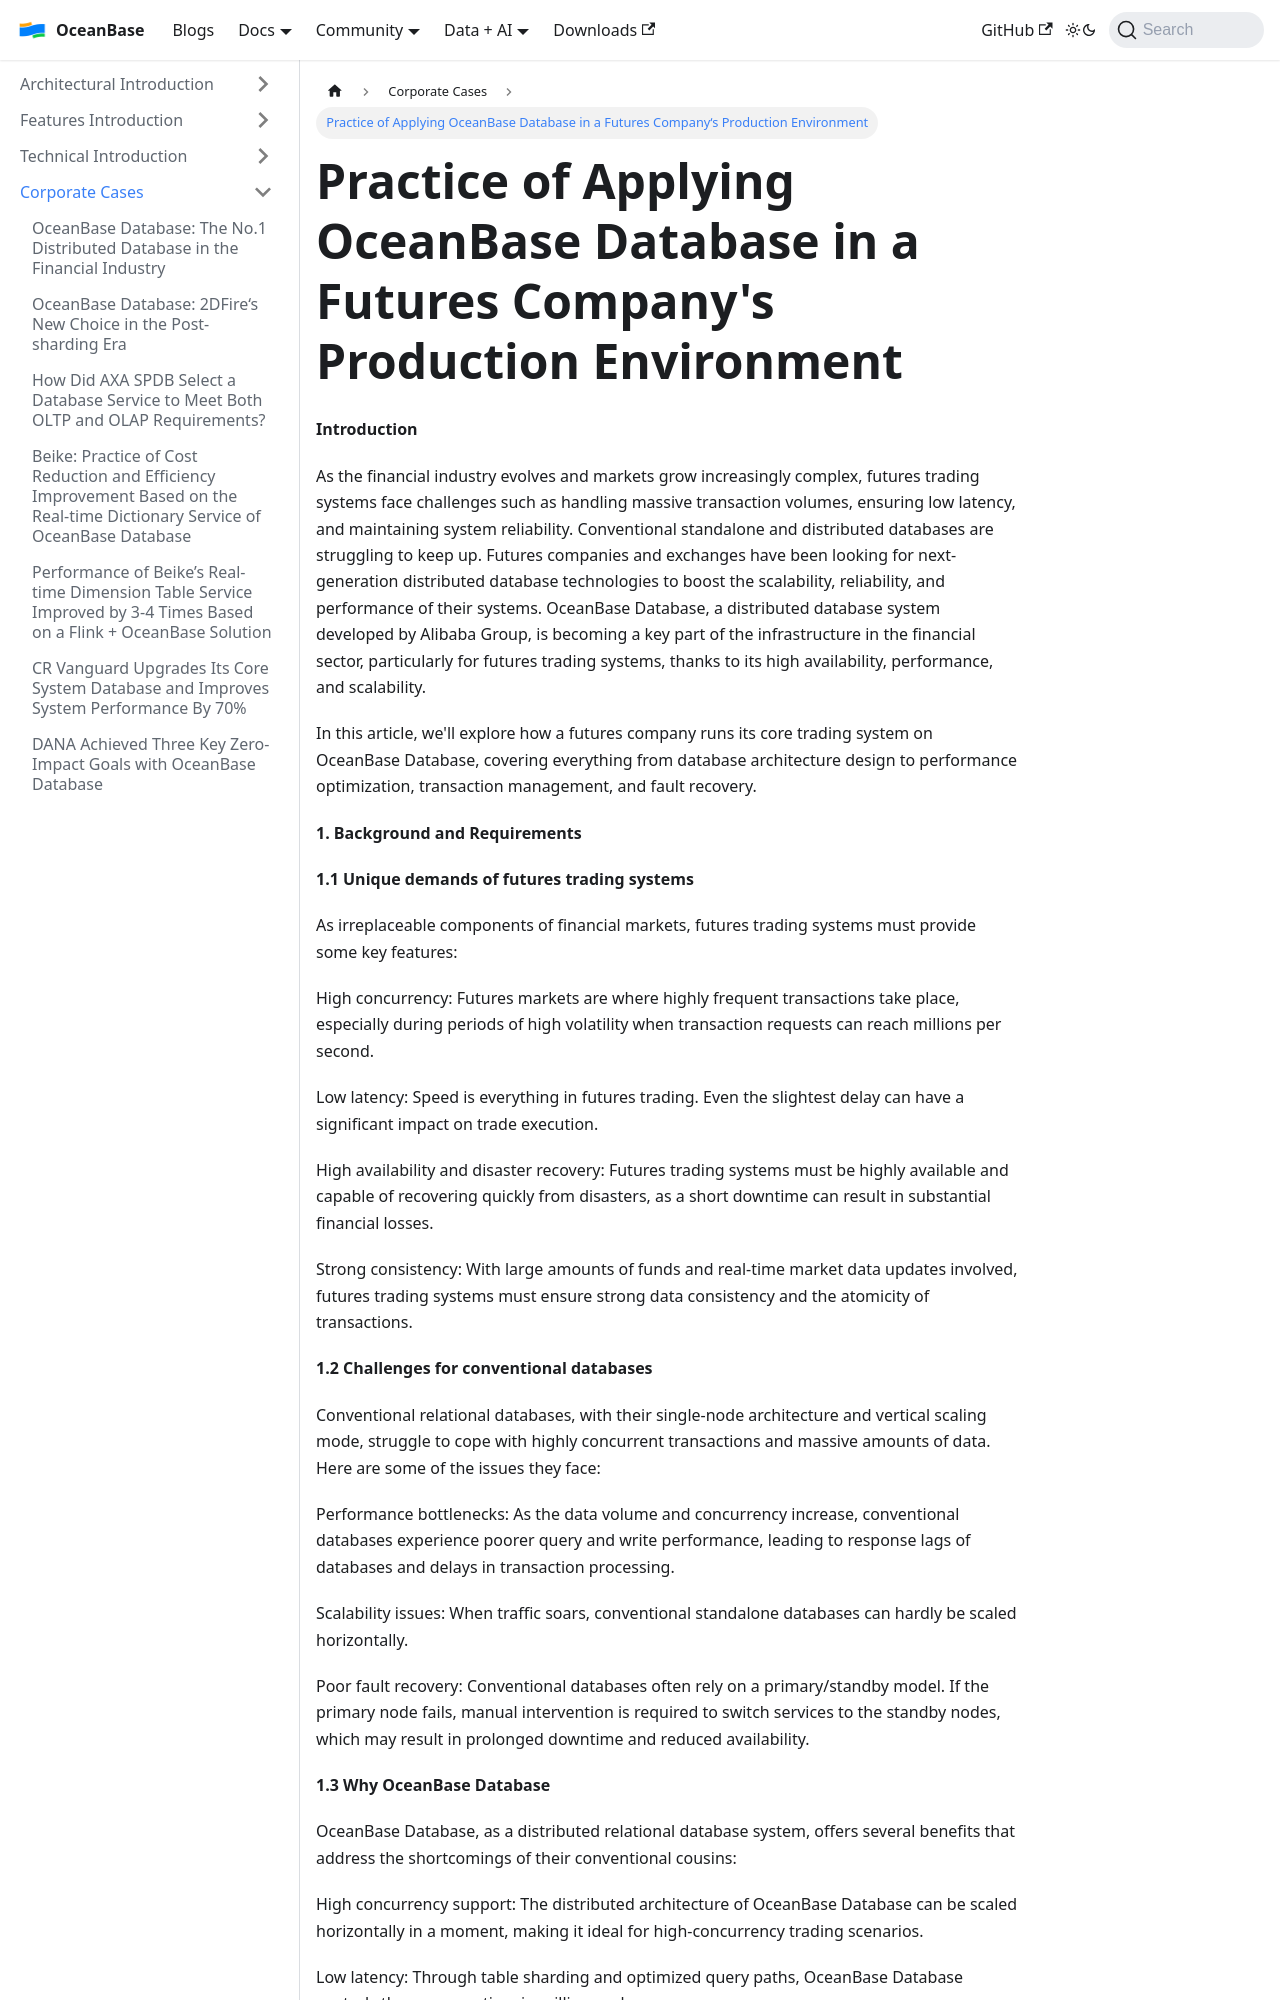

repository: oceanbase/oceanbase.github.io · page: docs/blogs/users/trading-system.html · generator: docusaurus

---
slug: trading-system
title: 'Practice of Applying OceanBase Database in a Futures Company‘s Production Environment'
tags:
  - User Case
---

# Practice of Applying OceanBase Database in a Futures Company's Production Environment

**Introduction**

As the financial industry evolves and markets grow increasingly complex, futures trading systems face challenges such as handling massive transaction volumes, ensuring low latency, and maintaining system reliability. Conventional standalone and distributed databases are struggling to keep up. Futures companies and exchanges have been looking for next-generation distributed database technologies to boost the scalability, reliability, and performance of their systems. OceanBase Database, a distributed database system developed by Alibaba Group, is becoming a key part of the infrastructure in the financial sector, particularly for futures trading systems, thanks to its high availability, performance, and scalability.

In this article, we'll explore how a futures company runs its core trading system on OceanBase Database, covering everything from database architecture design to performance optimization, transaction management, and fault recovery.

**1\. Background and Requirements**

**1.1 Unique demands of futures trading systems**

As irreplaceable components of financial markets, futures trading systems must provide some key features:

High concurrency: Futures markets are where highly frequent transactions take place, especially during periods of high volatility when transaction requests can reach millions per second.

Low latency: Speed is everything in futures trading. Even the slightest delay can have a significant impact on trade execution.

High availability and disaster recovery: Futures trading systems must be highly available and capable of recovering quickly from disasters, as a short downtime can result in substantial financial losses.

Strong consistency: With large amounts of funds and real-time market data updates involved, futures trading systems must ensure strong data consistency and the atomicity of transactions.

**1.2 Challenges for conventional databases**

Conventional relational databases, with their single-node architecture and vertical scaling mode, struggle to cope with highly concurrent transactions and massive amounts of data. Here are some of the issues they face:

Performance bottlenecks: As the data volume and concurrency increase, conventional databases experience poorer query and write performance, leading to response lags of databases and delays in transaction processing.

Scalability issues: When traffic soars, conventional standalone databases can hardly be scaled horizontally.

Poor fault recovery: Conventional databases often rely on a primary/standby model. If the primary node fails, manual intervention is required to switch services to the standby nodes, which may result in prolonged downtime and reduced availability.

**1.3 Why OceanBase Database**

OceanBase Database, as a distributed relational database system, offers several benefits that address the shortcomings of their conventional cousins:

High concurrency support: The distributed architecture of OceanBase Database can be scaled horizontally in a moment, making it ideal for high-concurrency trading scenarios.
